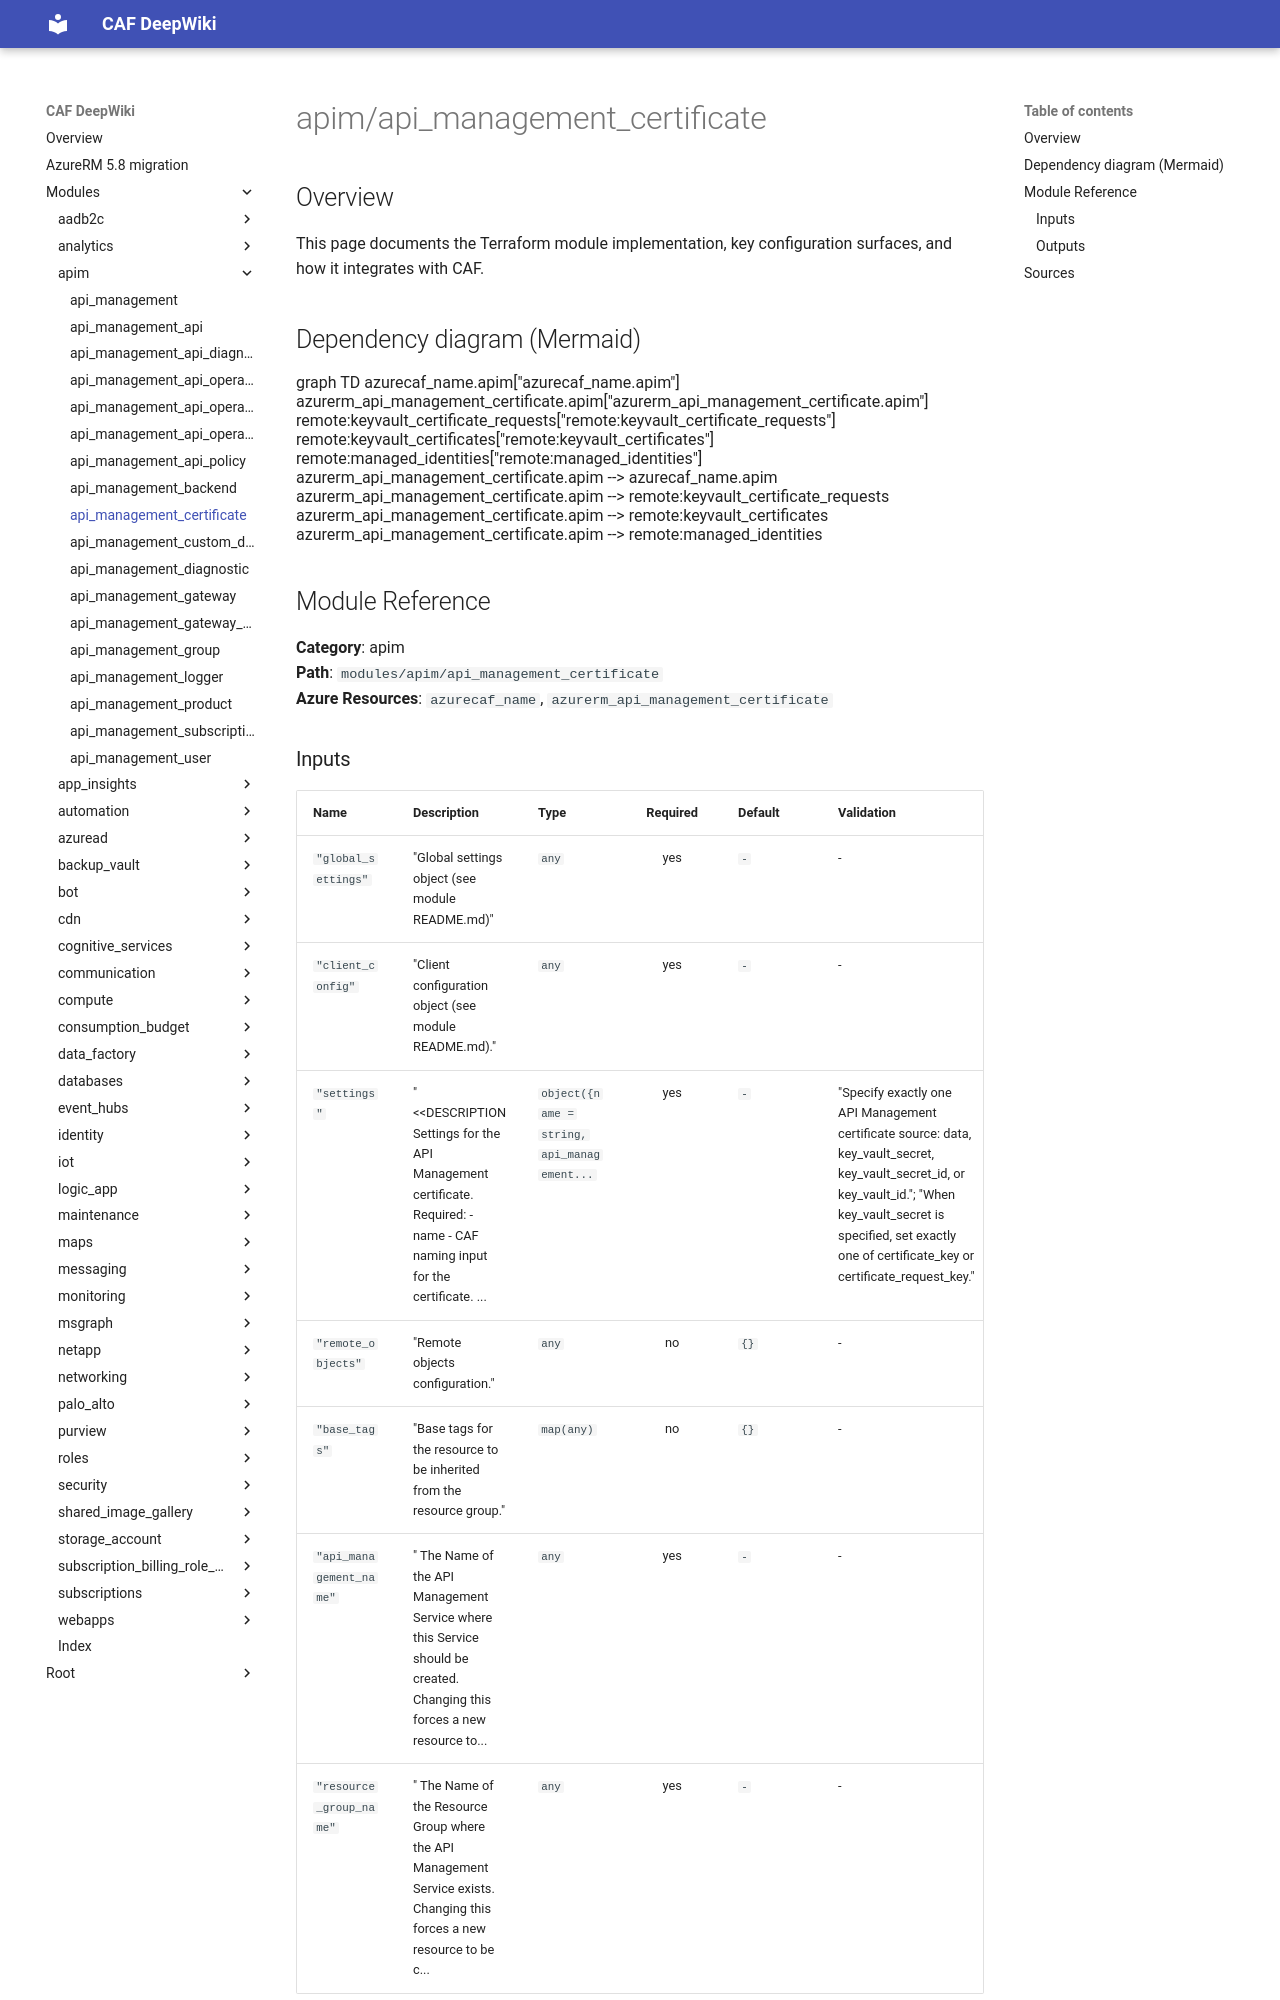

repository: aztfmodnew/terraform-azurerm-caf · page: modules/apim/api_management_certificate/index.html · generator: mkdocs

module "caf" {
  source  = "aztfmodnew/caf/azurerm"
  version = "~>4.26.1"
}

# api_management_certificate

## Inputs
| Name | Description | Type | Required |
|------|-------------|------|:--------:|
|name| The name of the API Management Certificate. Changing this forces a new resource to be created.||True|
|api_management|The `api_management` block as defined below.|Block|True|
|resource_group|The `resource_group` block as defined below.|Block|True|
|data| The base-64 encoded certificate data, which must be a PFX file. Changing this forces a new resource to be created.||False|
|password| The password used for this certificate. Changing this forces a new resource to be created.||False|
|key_vault_secret|The `key_vault_secret` block as defined below.|Block|False|
|key_vault_identity_client_id| The Client ID of the User Assigned Managed Identity to use for retrieving certificate.||False|
